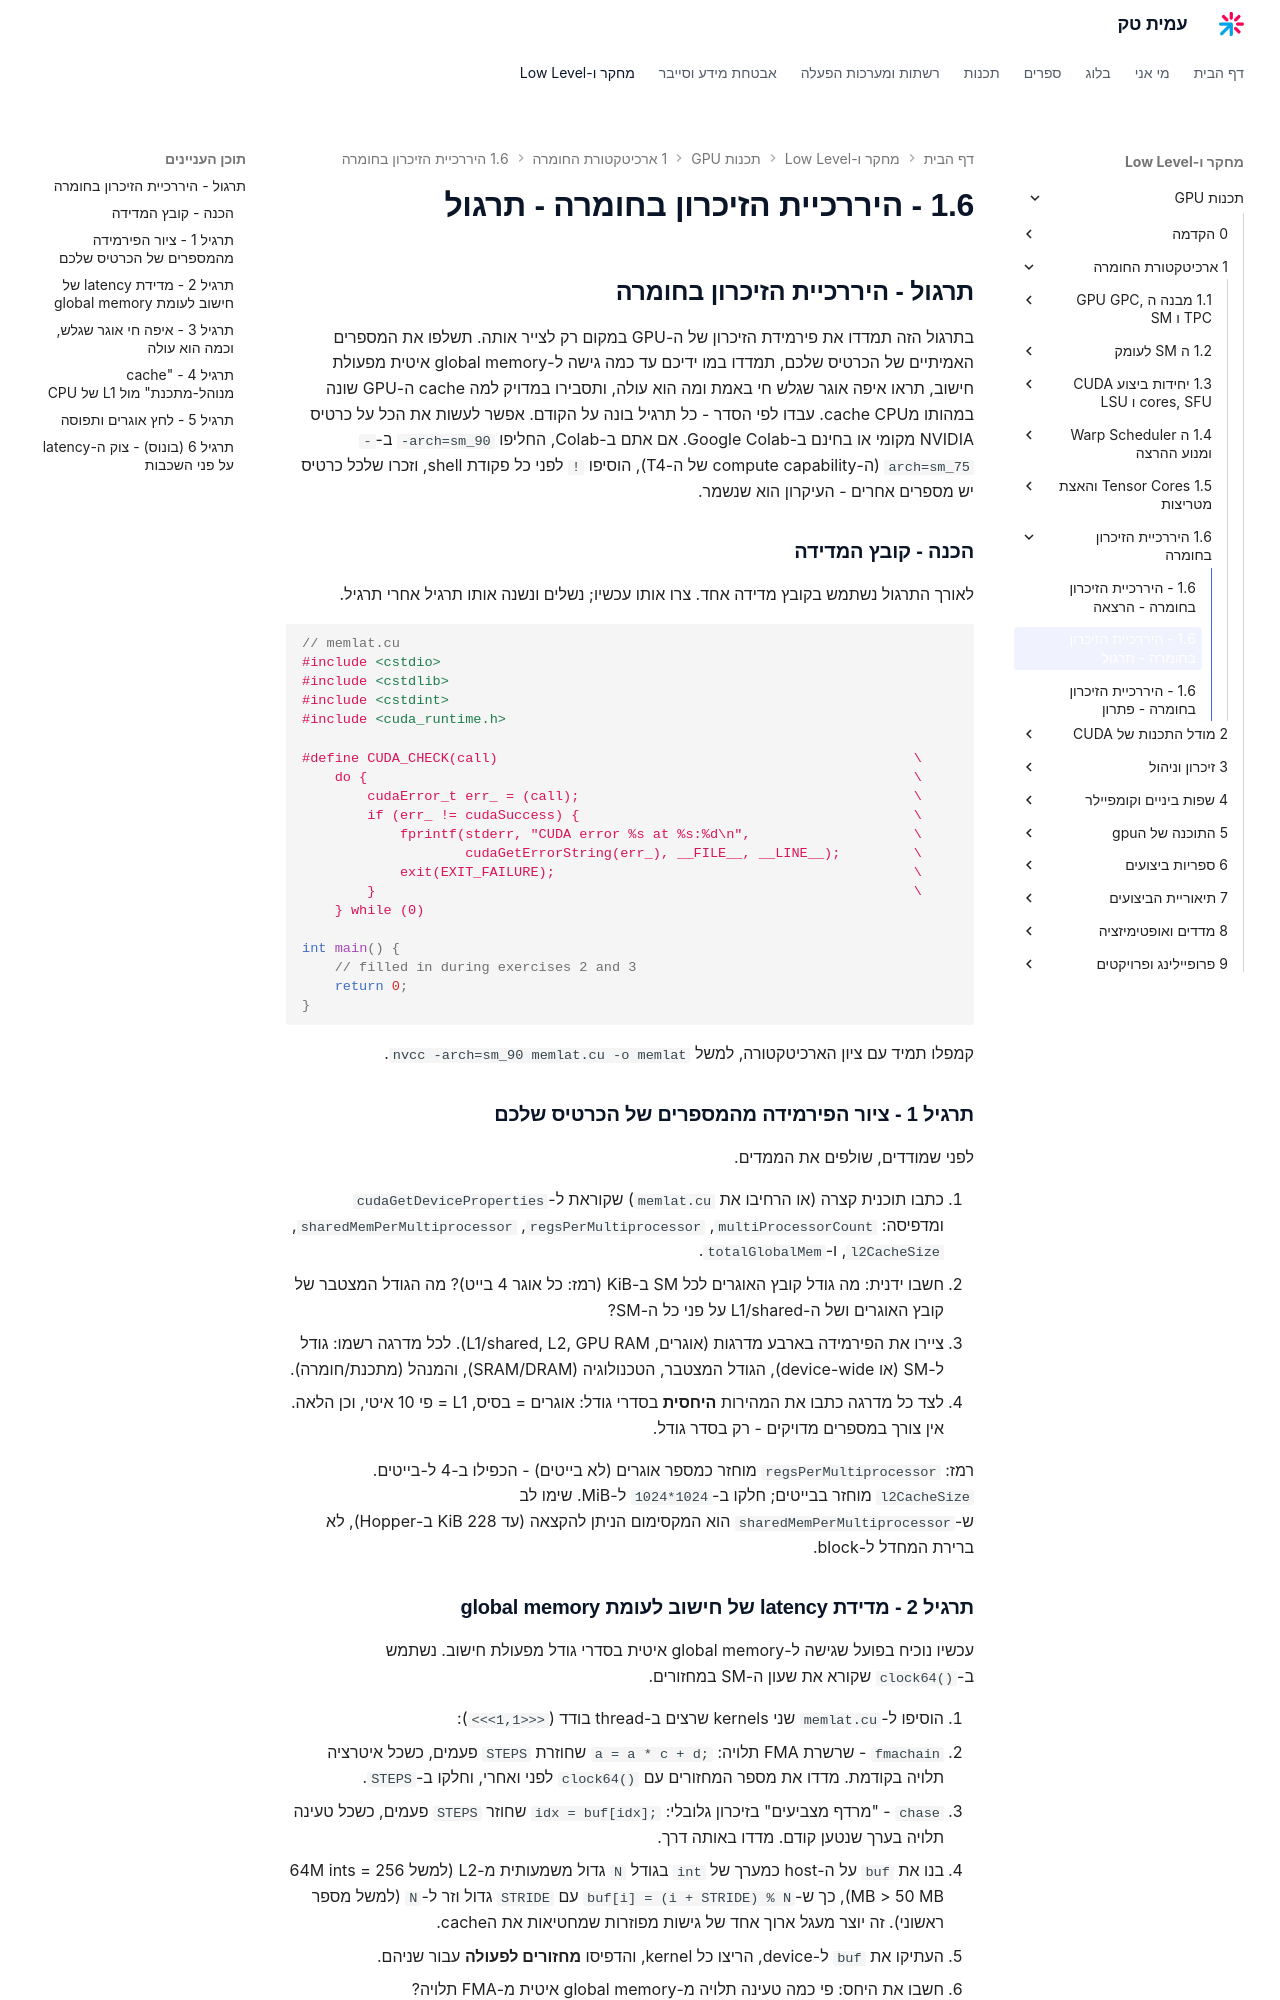

repository: AmitPinchasi/amittech · page: תכנות-GPU/1 - ארכיטקטורת החומרה/1.6 - היררכיית הזיכרון בחומרה/1.6 - היררכיית הזיכרון בחומרה - תרגול/index.html · generator: mkdocs

## תרגול - היררכיית הזיכרון בחומרה

בתרגול הזה תמדדו את פירמידת הזיכרון של ה-GPU במקום רק לצייר אותה. תשלפו את המספרים האמיתיים של הכרטיס שלכם, תמדדו במו ידיכם עד כמה גישה ל-global memory איטית מפעולת חישוב, תראו איפה אוגר שגלש חי באמת ומה הוא עולה, ותסבירו במדויק למה cache ה-GPU שונה במהותו מcache CPU. עבדו לפי הסדר - כל תרגיל בונה על הקודם. אפשר לעשות את הכל על כרטיס NVIDIA מקומי או בחינם ב-Google Colab. אם אתם ב-Colab, החליפו `-arch=sm_90` ב-`-arch=sm_75` (ה-compute capability של ה-T4), הוסיפו `!` לפני כל פקודת shell, וזכרו שלכל כרטיס יש מספרים אחרים - העיקרון הוא שנשמר.

### הכנה - קובץ המדידה

לאורך התרגול נשתמש בקובץ מדידה אחד. צרו אותו עכשיו; נשלים ונשנה אותו תרגיל אחרי תרגיל.

```cpp
// memlat.cu
#include <cstdio>
#include <cstdlib>
#include <cstdint>
#include <cuda_runtime.h>

#define CUDA_CHECK(call)                                                   \
    do {                                                                   \
        cudaError_t err_ = (call);                                         \
        if (err_ != cudaSuccess) {                                         \
            fprintf(stderr, "CUDA error %s at %s:%d\n",                    \
                    cudaGetErrorString(err_), __FILE__, __LINE__);         \
            exit(EXIT_FAILURE);                                            \
        }                                                                  \
    } while (0)

int main() {
    // filled in during exercises 2 and 3
    return 0;
}
```

קמפלו תמיד עם ציון הארכיטקטורה, למשל `nvcc -arch=sm_90 memlat.cu -o memlat`.

### תרגיל 1 - ציור הפירמידה מהמספרים של הכרטיס שלכם

לפני שמודדים, שולפים את הממדים.

1. כתבו תוכנית קצרה (או הרחיבו את `memlat.cu`) שקוראת ל-`cudaGetDeviceProperties` ומדפיסה: `multiProcessorCount`, `regsPerMultiprocessor`, `sharedMemPerMultiprocessor`, `l2CacheSize`, ו-`totalGlobalMem`.
2. חשבו ידנית: מה גודל קובץ האוגרים לכל SM ב-KiB (רמז: כל אוגר 4 בייט)? מה הגודל המצטבר של קובץ האוגרים ושל ה-L1/shared על פני כל ה-SM?
3. ציירו את הפירמידה בארבע מדרגות (אוגרים, L1/shared, L2, GPU RAM). לכל מדרגה רשמו: גודל ל-SM (או device-wide), הגודל המצטבר, הטכנולוגיה (SRAM/DRAM), והמנהל (מתכנת/חומרה).
4. לצד כל מדרגה כתבו את המהירות **היחסית** בסדרי גודל: אוגרים = בסיס, L1 = פי 10 איטי, וכן הלאה. אין צורך במספרים מדויקים - רק בסדר גודל.

רמז: `regsPerMultiprocessor` מוחזר כמספר אוגרים (לא בייטים) - הכפילו ב-4 ל-בייטים. `l2CacheSize` מוחזר בבייטים; חלקו ב-`1024*1024` ל-MiB. שימו לב ש-`sharedMemPerMultiprocessor` הוא המקסימום הניתן להקצאה (עד 228 KiB ב-Hopper), לא ברירת המחדל ל-block.
